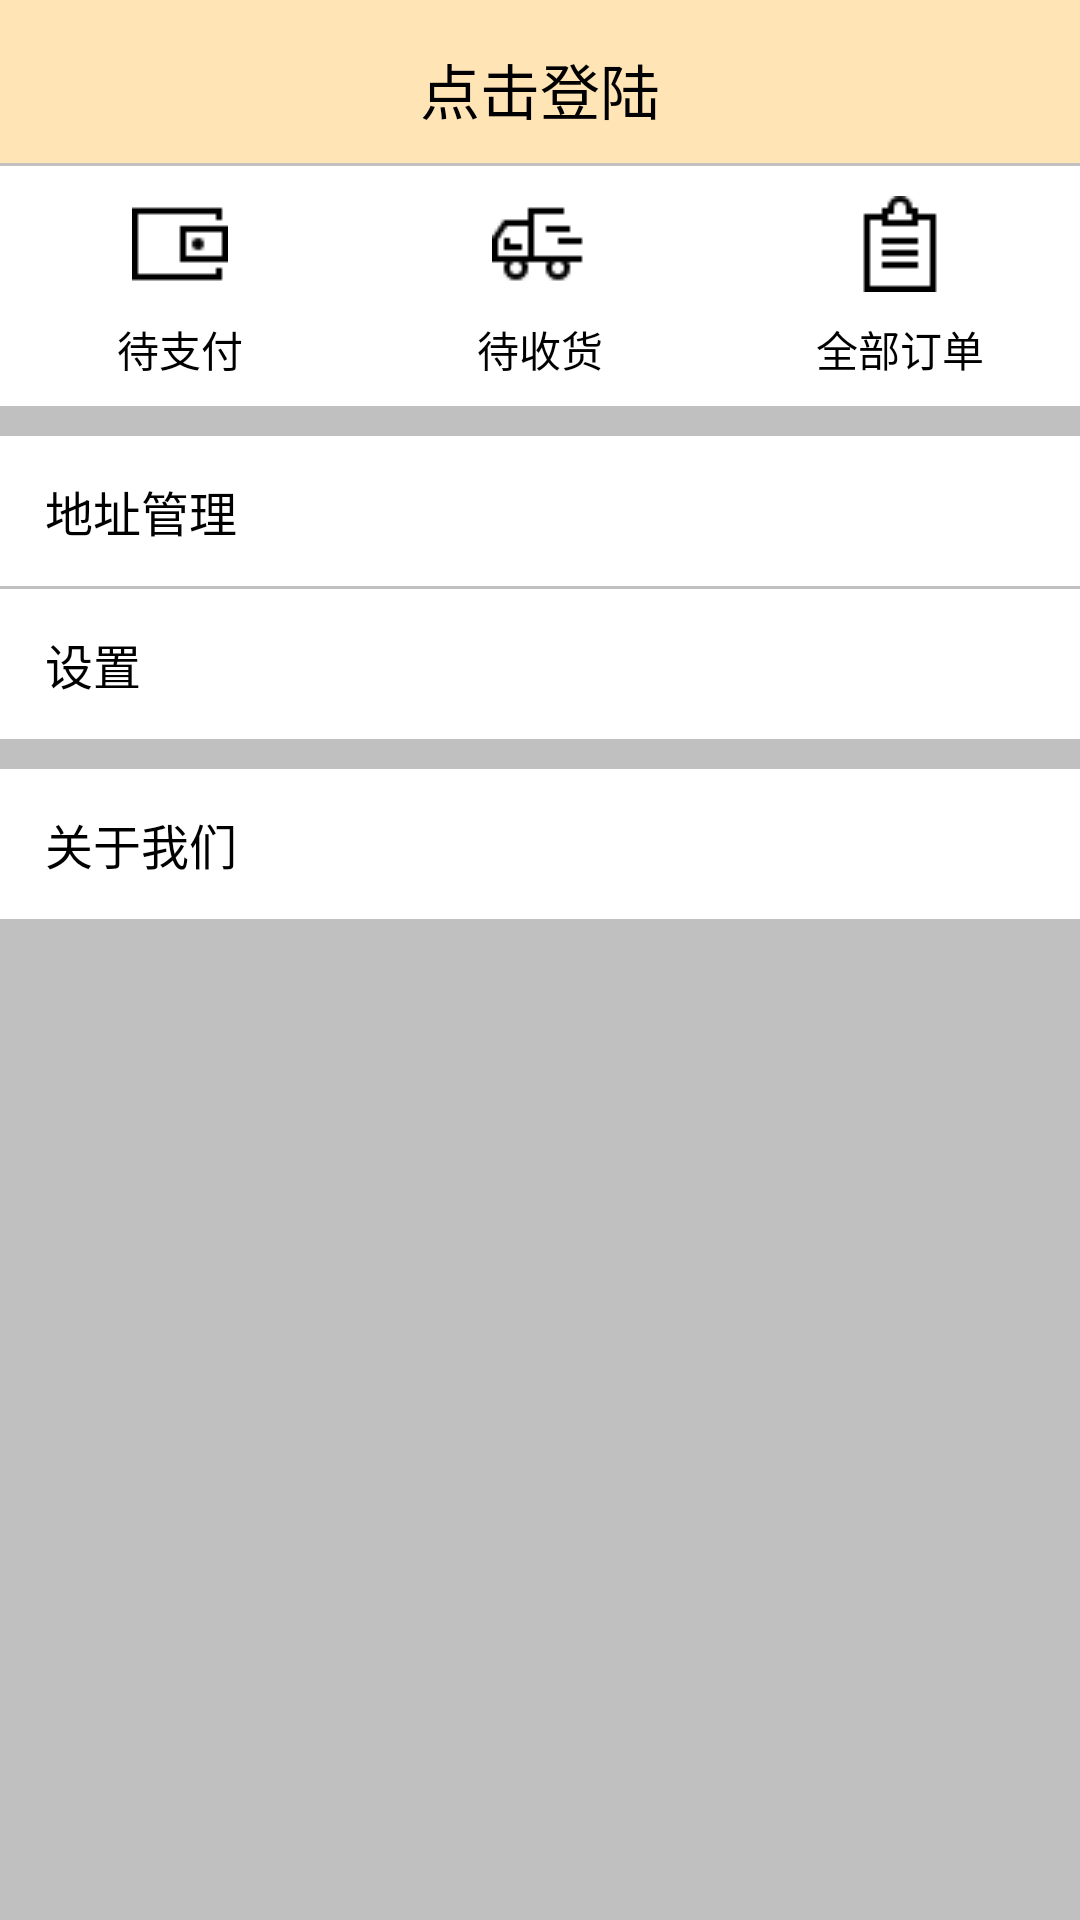

This screen was rendered from an Android layout file. Write that file and the resources it references.
<!-- AndroidManifest.xml: application theme android:Theme.NoTitleBar -->
<!-- res/layout/fragment_mine.xml -->
<?xml version="1.0" encoding="utf-8"?>
<LinearLayout xmlns:android="http://schemas.android.com/apk/res/android"
    android:layout_width="match_parent"
    android:layout_height="match_parent"
    android:background="#c0c0c0"
    android:orientation="vertical" >
	
    <include
        android:layout_width="match_parent"
        android:layout_height="wrap_content"
        layout="@layout/user" />
	
    <LinearLayout
        android:layout_width="match_parent"
        android:layout_height="wrap_content"
        android:layout_marginTop="1dp"
        android:background="#FFF"
        android:orientation="horizontal"
        android:paddingTop="10dp"
        android:weightSum="3" >
		
        <TextView
            style="@style/txtColor"
            android:layout_width="50dp"
            android:layout_height="70dp"
            android:layout_weight="1"
            android:drawableTop="@drawable/payment"
            android:gravity="center"
            android:text="@string/payment" />
		
        <TextView
            style="@style/txtColor"
            android:layout_width="50dp"
            android:layout_height="70dp"
            android:layout_weight="1"
            android:drawableTop="@drawable/received"
            android:gravity="center"
            android:text="@string/received" />
		
        <TextView
            style="@style/txtColor"
            android:layout_width="50dp"
            android:layout_height="70dp"
            android:layout_weight="1"
            android:drawableTop="@drawable/order"
            android:gravity="center"
            android:text="@string/order" />
    </LinearLayout>
	
    <TextView
        style="@style/txtColor"
        android:layout_width="match_parent"
        android:layout_height="50dp"
        android:layout_marginTop="10dp"
        android:background="#FFF"
        android:drawableEnd="@drawable/more"
        android:gravity="start|center_vertical"
        android:paddingStart="15dp"
        android:paddingEnd="10dp"
        android:text="@string/address"
        android:textSize="16sp" />
	
    <TextView
        style="@style/txtColor"
        android:layout_width="match_parent"
        android:layout_height="50dp"
        android:layout_marginTop="1dp"
        android:background="#FFF"
        android:drawableEnd="@drawable/more"
        android:gravity="start|center_vertical"
        android:paddingStart="15dp"
        android:paddingEnd="10dp"
        android:text="@string/setting"
        android:textSize="16sp" />
	
    <TextView
        android:id="@+id/aboutUs"
        style="@style/txtColor"
        android:layout_width="match_parent"
        android:layout_height="50dp"
        android:layout_marginTop="10dp"
        android:background="#FFF"
        android:drawableEnd="@drawable/more"
        android:gravity="start|center_vertical"
        android:paddingStart="15dp"
        android:paddingEnd="10dp"
        android:text="@string/about"
        android:textSize="16sp" />

</LinearLayout>
<!-- res/layout/user.xml (included above) -->
<LinearLayout xmlns:android="http://schemas.android.com/apk/res/android"
    android:id="@+id/login"
    android:layout_width="match_parent"
    android:layout_height="match_parent"
    android:background="#ffe4b5"
    android:gravity="center_horizontal"
    android:orientation="vertical" >
	
    <ImageView
        android:layout_width="wrap_content"
        android:layout_height="wrap_content"
        android:paddingTop="10dp"
        android:contentDescription="@string/avatar"
        android:src="@drawable/personal" />
	
    <TextView
        android:id="@+id/tv_user"
        android:layout_width="wrap_content"
        android:layout_height="wrap_content"
        style="@style/txtColor"
        android:background="#FFE4B5"
        android:paddingBottom="10dp"
        android:gravity="center"
        android:paddingTop="5dp"
        android:text="@string/logined"
        android:textSize="20sp" />

</LinearLayout>
<!-- resources referenced by this layout -->
<resources>
  <!-- drawable order: png bitmap (drawable-mdpi, 294 bytes) -->
  <!-- drawable payment: png bitmap (drawable-mdpi, 234 bytes) -->
  <!-- drawable received: png bitmap (drawable-mdpi, 381 bytes) -->
  <string name="about">关于我们</string>
  <string name="address">地址管理</string>
  <string name="avatar">这是一个头像</string>
  <string name="logined">点击登陆</string>
  <string name="order">全部订单</string>
  <string name="payment">待支付</string>
  <string name="received">待收货</string>
  <string name="setting">设置</string>
  <style name="txtColor">
          <item name="android:textColor">#000</item>
      </style>
</resources>
